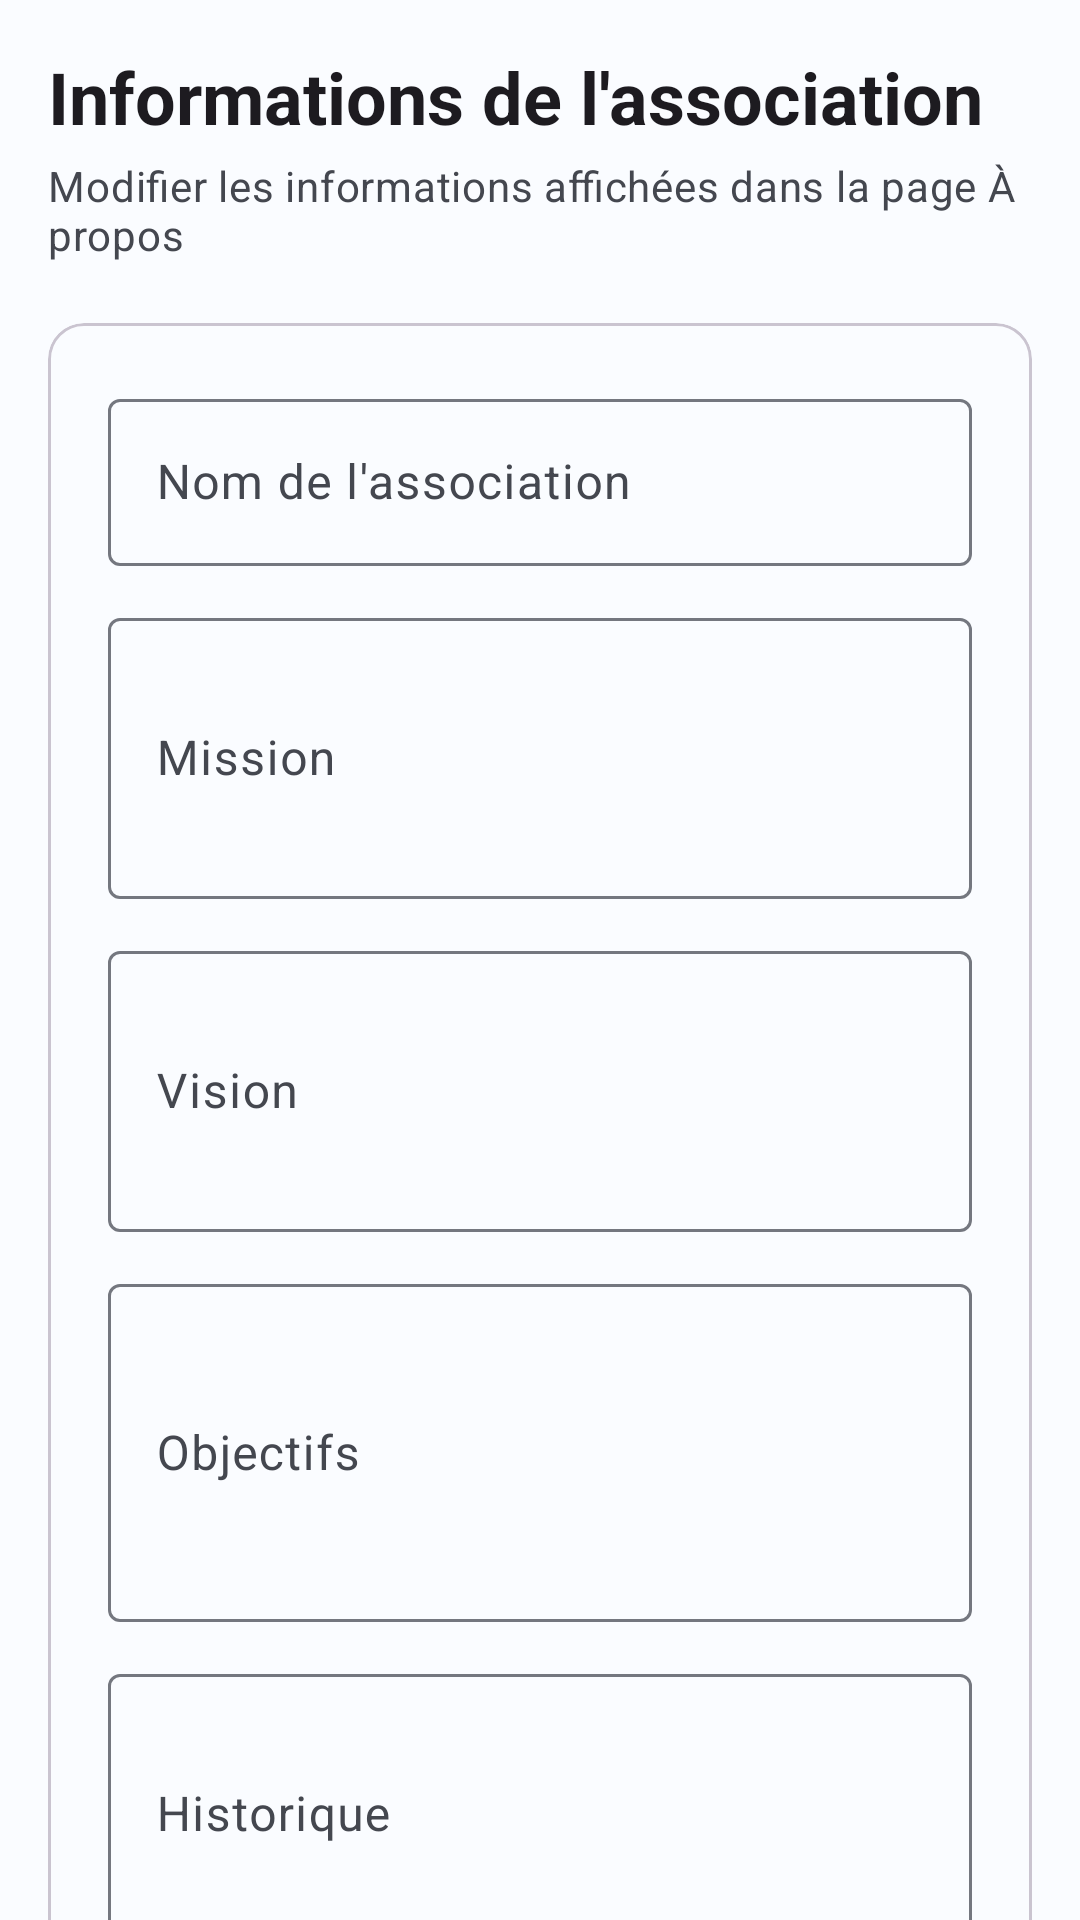

Here is an Android app screen rendered from its layout file. Give the layout XML and the strings, colors and styles it references.
<!-- AndroidManifest.xml: application theme Theme.ApuniliApp -->
<!-- res/layout/fragment_admin_info.xml -->
<?xml version="1.0" encoding="utf-8"?>
<androidx.core.widget.NestedScrollView xmlns:android="http://schemas.android.com/apk/res/android"
    xmlns:app="http://schemas.android.com/apk/res-auto"
    xmlns:tools="http://schemas.android.com/tools"
    android:layout_width="match_parent"
    android:layout_height="match_parent"
    tools:context=".ui.admin.AdminInfoFragment">

    <LinearLayout
        android:layout_width="match_parent"
        android:layout_height="wrap_content"
        android:orientation="vertical"
        android:padding="16dp">

        <TextView
            android:layout_width="match_parent"
            android:layout_height="wrap_content"
            android:text="@string/admin_info_title"
            android:textAppearance="?attr/textAppearanceHeadlineSmall"
            android:textStyle="bold" />

        <TextView
            android:layout_width="match_parent"
            android:layout_height="wrap_content"
            android:layout_marginTop="4dp"
            android:layout_marginBottom="20dp"
            android:text="Modifier les informations affichées dans la page À propos"
            android:textAppearance="?attr/textAppearanceBodyMedium"
            android:textColor="?attr/colorOnSurfaceVariant" />

        <com.google.android.material.card.MaterialCardView
            style="@style/Widget.Material3.CardView.Outlined"
            android:layout_width="match_parent"
            android:layout_height="wrap_content"
            app:cardCornerRadius="12dp">

            <LinearLayout
                android:layout_width="match_parent"
                android:layout_height="wrap_content"
                android:orientation="vertical"
                android:padding="20dp">

                <com.google.android.material.textfield.TextInputLayout
                    style="@style/Widget.Material3.TextInputLayout.OutlinedBox"
                    android:layout_width="match_parent"
                    android:layout_height="wrap_content"
                    android:layout_marginBottom="12dp"
                    android:hint="Nom de l'association">

                    <com.google.android.material.textfield.TextInputEditText
                        android:id="@+id/et_org_name"
                        android:layout_width="match_parent"
                        android:layout_height="wrap_content"
                        android:inputType="text" />
                </com.google.android.material.textfield.TextInputLayout>

                <com.google.android.material.textfield.TextInputLayout
                    style="@style/Widget.Material3.TextInputLayout.OutlinedBox"
                    android:layout_width="match_parent"
                    android:layout_height="wrap_content"
                    android:layout_marginBottom="12dp"
                    android:hint="@string/about_mission">

                    <com.google.android.material.textfield.TextInputEditText
                        android:id="@+id/et_org_mission"
                        android:layout_width="match_parent"
                        android:layout_height="wrap_content"
                        android:inputType="textMultiLine"
                        android:minLines="3" />
                </com.google.android.material.textfield.TextInputLayout>

                <com.google.android.material.textfield.TextInputLayout
                    style="@style/Widget.Material3.TextInputLayout.OutlinedBox"
                    android:layout_width="match_parent"
                    android:layout_height="wrap_content"
                    android:layout_marginBottom="12dp"
                    android:hint="@string/about_vision">

                    <com.google.android.material.textfield.TextInputEditText
                        android:id="@+id/et_org_vision"
                        android:layout_width="match_parent"
                        android:layout_height="wrap_content"
                        android:inputType="textMultiLine"
                        android:minLines="3" />
                </com.google.android.material.textfield.TextInputLayout>

                <com.google.android.material.textfield.TextInputLayout
                    style="@style/Widget.Material3.TextInputLayout.OutlinedBox"
                    android:layout_width="match_parent"
                    android:layout_height="wrap_content"
                    android:layout_marginBottom="12dp"
                    android:hint="@string/about_objectives">

                    <com.google.android.material.textfield.TextInputEditText
                        android:id="@+id/et_org_objectives"
                        android:layout_width="match_parent"
                        android:layout_height="wrap_content"
                        android:inputType="textMultiLine"
                        android:minLines="4" />
                </com.google.android.material.textfield.TextInputLayout>

                <com.google.android.material.textfield.TextInputLayout
                    style="@style/Widget.Material3.TextInputLayout.OutlinedBox"
                    android:layout_width="match_parent"
                    android:layout_height="wrap_content"
                    android:layout_marginBottom="12dp"
                    android:hint="@string/about_history">

                    <com.google.android.material.textfield.TextInputEditText
                        android:id="@+id/et_org_history"
                        android:layout_width="match_parent"
                        android:layout_height="wrap_content"
                        android:inputType="textMultiLine"
                        android:minLines="3" />
                </com.google.android.material.textfield.TextInputLayout>

                <com.google.android.material.textfield.TextInputLayout
                    style="@style/Widget.Material3.TextInputLayout.OutlinedBox"
                    android:layout_width="match_parent"
                    android:layout_height="wrap_content"
                    android:layout_marginBottom="12dp"
                    android:hint="@string/about_address">

                    <com.google.android.material.textfield.TextInputEditText
                        android:id="@+id/et_org_address"
                        android:layout_width="match_parent"
                        android:layout_height="wrap_content"
                        android:inputType="textMultiLine"
                        android:minLines="2" />
                </com.google.android.material.textfield.TextInputLayout>

                <com.google.android.material.textfield.TextInputLayout
                    style="@style/Widget.Material3.TextInputLayout.OutlinedBox"
                    android:layout_width="match_parent"
                    android:layout_height="wrap_content"
                    android:layout_marginBottom="12dp"
                    android:hint="Téléphone">

                    <com.google.android.material.textfield.TextInputEditText
                        android:id="@+id/et_org_phone"
                        android:layout_width="match_parent"
                        android:layout_height="wrap_content"
                        android:inputType="phone" />
                </com.google.android.material.textfield.TextInputLayout>

                <com.google.android.material.textfield.TextInputLayout
                    style="@style/Widget.Material3.TextInputLayout.OutlinedBox"
                    android:layout_width="match_parent"
                    android:layout_height="wrap_content"
                    android:layout_marginBottom="12dp"
                    android:hint="Email">

                    <com.google.android.material.textfield.TextInputEditText
                        android:id="@+id/et_org_email"
                        android:layout_width="match_parent"
                        android:layout_height="wrap_content"
                        android:inputType="textEmailAddress" />
                </com.google.android.material.textfield.TextInputLayout>

                <com.google.android.material.textfield.TextInputLayout
                    style="@style/Widget.Material3.TextInputLayout.OutlinedBox"
                    android:layout_width="match_parent"
                    android:layout_height="wrap_content"
                    android:layout_marginBottom="12dp"
                    android:hint="Site web">

                    <com.google.android.material.textfield.TextInputEditText
                        android:id="@+id/et_org_website"
                        android:layout_width="match_parent"
                        android:layout_height="wrap_content"
                        android:inputType="textUri" />
                </com.google.android.material.textfield.TextInputLayout>

                <com.google.android.material.textfield.TextInputLayout
                    style="@style/Widget.Material3.TextInputLayout.OutlinedBox"
                    android:layout_width="match_parent"
                    android:layout_height="wrap_content"
                    android:layout_marginBottom="20dp"
                    android:hint="Date de fondation"
                    app:endIconMode="custom"
                    app:endIconDrawable="@drawable/ic_event">

                    <com.google.android.material.textfield.TextInputEditText
                        android:id="@+id/et_org_founded_date"
                        android:layout_width="match_parent"
                        android:layout_height="wrap_content"
                        android:focusable="false"
                        android:inputType="none" />
                </com.google.android.material.textfield.TextInputLayout>

                <com.google.android.material.button.MaterialButton
                    android:id="@+id/btn_save_info"
                    style="@style/Widget.Material3.Button"
                    android:layout_width="match_parent"
                    android:layout_height="52dp"
                    android:text="@string/save"
                    app:cornerRadius="12dp" />

            </LinearLayout>
        </com.google.android.material.card.MaterialCardView>

    </LinearLayout>
</androidx.core.widget.NestedScrollView>
<!-- resources referenced by this layout -->
<resources>
  <string name="about_address">Adresse</string>
  <string name="about_history">Historique</string>
  <string name="about_mission">Mission</string>
  <string name="about_objectives">Objectifs</string>
  <string name="about_vision">Vision</string>
  <string name="admin_info_title">Informations de l\'association</string>
  <string name="save">Enregistrer</string>
  <style name="Theme.ApuniliApp" parent="Theme.Material3.DayNight.NoActionBar">
          
          <item name="colorPrimary">@color/md_theme_light_primary</item>
          <item name="colorOnPrimary">@color/md_theme_light_onPrimary</item>
          <item name="colorPrimaryContainer">@color/md_theme_light_primaryContainer</item>
          <item name="colorOnPrimaryContainer">@color/md_theme_light_onPrimaryContainer</item>
          
          <item name="colorSecondary">@color/md_theme_light_secondary</item>
          <item name="colorOnSecondary">@color/md_theme_light_onSecondary</item>
          <item name="colorSecondaryContainer">@color/md_theme_light_secondaryContainer</item>
          <item name="colorOnSecondaryContainer">@color/md_theme_light_onSecondaryContainer</item>
          
          <item name="colorTertiary">@color/md_theme_light_tertiary</item>
          <item name="colorOnTertiary">@color/md_theme_light_onTertiary</item>
          <item name="colorTertiaryContainer">@color/md_theme_light_tertiaryContainer</item>
          <item name="colorOnTertiaryContainer">@color/md_theme_light_onTertiaryContainer</item>
          
          <item name="colorError">@color/md_theme_light_error</item>
          <item name="colorOnError">@color/md_theme_light_onError</item>
          
          <item name="android:colorBackground">@color/md_theme_light_background</item>
          <item name="colorOnBackground">@color/md_theme_light_onBackground</item>
          <item name="colorSurface">@color/md_theme_light_surface</item>
          <item name="colorOnSurface">@color/md_theme_light_onSurface</item>
          <item name="colorSurfaceVariant">@color/md_theme_light_surfaceVariant</item>
          <item name="colorOnSurfaceVariant">@color/md_theme_light_onSurfaceVariant</item>
          <item name="colorOutline">@color/md_theme_light_outline</item>
          
          <item name="android:statusBarColor">@color/md_theme_light_primary</item>
          <item name="android:navigationBarColor">@color/md_theme_light_surface</item>
      </style>
  <color name="md_theme_light_primary">#1565C0</color>
  <color name="md_theme_light_onPrimary">#FFFFFF</color>
  <color name="md_theme_light_primaryContainer">#D1E4FF</color>
  <color name="md_theme_light_onPrimaryContainer">#001D36</color>
  <color name="md_theme_light_secondary">#2E7D32</color>
  <color name="md_theme_light_onSecondary">#FFFFFF</color>
  <color name="md_theme_light_secondaryContainer">#C8E6C9</color>
  <color name="md_theme_light_onSecondaryContainer">#002106</color>
  <color name="md_theme_light_tertiary">#FF8F00</color>
  <color name="md_theme_light_onTertiary">#FFFFFF</color>
  <color name="md_theme_light_tertiaryContainer">#FFECB3</color>
  <color name="md_theme_light_onTertiaryContainer">#2E1500</color>
  <color name="md_theme_light_error">#BA1A1A</color>
  <color name="md_theme_light_onError">#FFFFFF</color>
  <color name="md_theme_light_background">#FAFCFF</color>
  <color name="md_theme_light_onBackground">#1A1C1E</color>
  <color name="md_theme_light_surface">#FAFCFF</color>
  <color name="md_theme_light_onSurface">#1A1C1E</color>
  <color name="md_theme_light_surfaceVariant">#E0E2EC</color>
  <color name="md_theme_light_onSurfaceVariant">#44474F</color>
  <color name="md_theme_light_outline">#74777F</color>
</resources>
